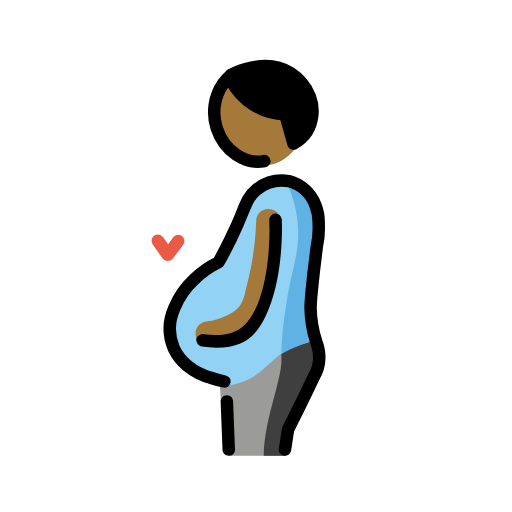
t = 0.00 s
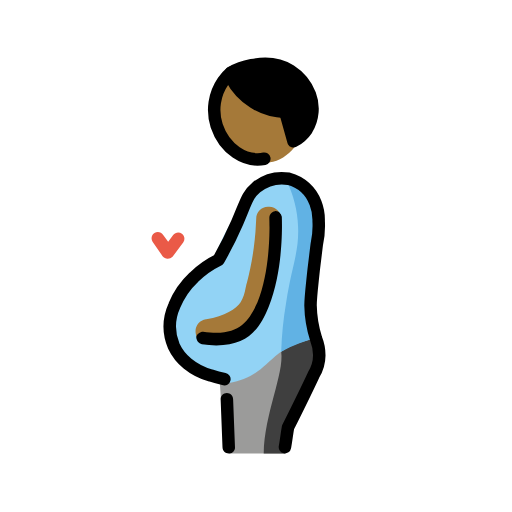
t = 0.48 s
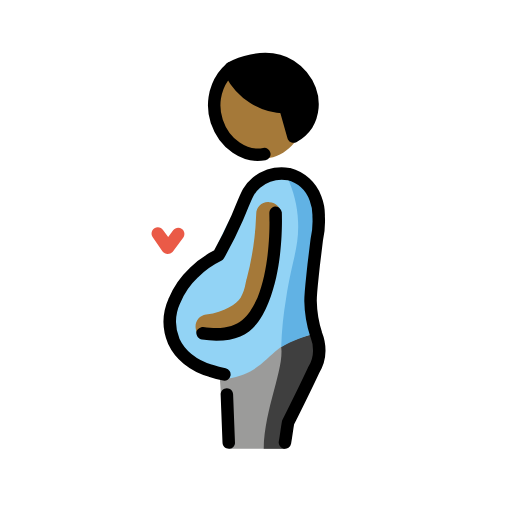
t = 1.43 s
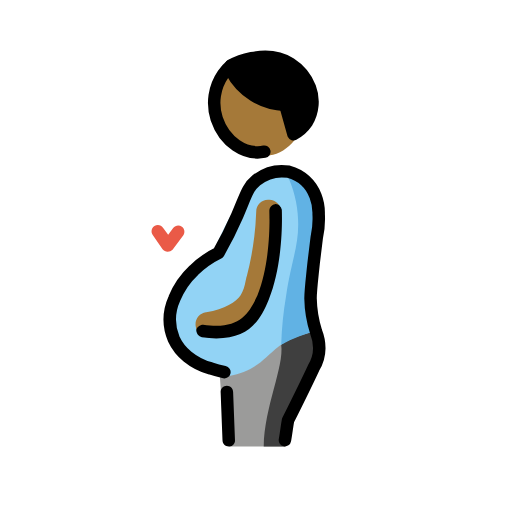
t = 1.90 s
t = 2.38 s: frame unchanged from t = 1.43 s, image omitted
t = 3.33 s: frame unchanged from t = 0.48 s, image omitted

The animated SVG that drew these frames (rendered in a browser with its animation timeline set to each time). Animation: 1 SMIL element (animateTransform=1); one cycle of 3.80 s, repeats indefinitely.

<?xml version='1.0' encoding='utf-8'?>
<svg xmlns="http://www.w3.org/2000/svg" id="emoji" viewBox="-5 -5 82 82" width="200" height="200" role="img">
  <title>OpenMoji: pregnant man: medium-dark skin tone</title><g><g id="color">
    <path fill="#9b9b9a" d="M46.0353,49.5c-5-1.2-11.6,6.1-15.9,6.1l.5,7.5,1.1,4.9h9l1-4.2,4.6-9.3c.5577-1.6418,.45-3.4367-.3-5Z" />
    <path fill="#3f3f3f" d="M40.0353,51.7c.4899,3.5368-2.7,9.9-2.8,16.3h3.4s.3-3.2,1-4.2c.7-1.1,4.1-9.3,4.1-9.3,0,0,1.7-4,.1-4.9-.6-.2-4.5,1.1-5.8,2.1Z" />
    <path fill="#92d3f5" d="M43.0353,43.5c-.4986-1.133-.6042-2.4001-.3-3.6,1.0357-3.4825,1.8705-7.0217,2.5-10.6,.1-2.1-3.2-4.4-3.2-4.4,0,0-5.7-5.8-13.1,12.6l-3.4,3.1c-1.2551,1.5103-2.1449,3.2897-2.6,5.2-.3009,1.3164-.3009,2.6836,0,4,.5378,1.7883,1.7117,3.3179,3.3,4.3,1.6436,1.0027,3.3468,1.9044,5.1,2.7,7.4-1.2,6.3-6.1,14.5-7.3l-2.8-6Z" />
    <path fill="#61b2e4" d="M40.9353,24.4c1.0907,2.25,1.7036,4.7015,1.8,7.2,.2,4.1-1,6.3-1.9,12.2-.4454,2.6122-.7127,5.2516-.8,7.9,1.8032-1.0389,3.7614-1.7817,5.8-2.2-.3-2.8-.6-5.7-.9-8.5,.3-4,.7-8,1-12.1-.2208-2.583-2.4081-4.5516-5-4.5Z" />
    <path fill="#ea5a47" d="M21.8353,36.8h0c-.3073-.0286-.5927-.1714-.8-.4l-1.6-2.3c-.3038-.4694-.1694-1.0962,.3-1.4,.4694-.3038,1.0962-.1694,1.4,.3l.8,1.1,.8-1.1c.3314-.4418,.9582-.5314,1.4-.2,.4418,.3314,.5314,.9582,.2,1.4l-1.7,2.3c-.2174,.2003-.5044,.308-.8,.3Z" />
  </g>
  <g id="skin">
    <path fill="#a57939" d="M32.2353,8.1c3.6-2.6,9.4-.9,11.1,3.3,1.6,3.8-.6,8.8-4.6,9.9-3.4266,.8846-6.9975-.7959-8.5-4-1.6-3.2-.8-7.3,2-9.2Z" />
    <path fill="#a57939" d="M28.3353,50.5c-1.0372,.0218-1.9128-.7662-2-1.8-.1491-1.0627,.5916-2.0451,1.6544-2.1942l.0456-.0058c3-.4,4.8-1.7,5.5-2.7,.4009-.7132,.6718-1.492,.8-2.3,.1-.3,.1-.6,.2-.8,.8798-3.3672,1.3828-6.8217,1.5-10.3-.0092-1.0463,.8315-1.9019,1.8777-1.9111,.0742-.0007,.1485,.0031,.2223,.0111,1.0753,.0229,1.9285,.9132,1.9056,1.9885-.0008,.0372-.0027,.0744-.0056,.1115-.1773,3.7492-.7471,7.4696-1.7,11.1-.1,.2-.1,.5-.2,.7-.2715,1.2205-.7089,2.3982-1.3,3.5-1.5,2.4-4.6,4.1-8.3,4.5,0,.1-.1,.1-.2,.1Z" />
  </g>
  <g id="hair">
    <path fill="#000000" d="M40.6353,13.4c-2.4196-.0264-4.7587-.8724-6.6353-2.4-.21-.1831-2.6-2.3013-2.0647-3.4,.2-.4115,.74-.5279,1.0647-.6,4.3771-.97,6.5657-1.4556,8.5353-.3,1.4394,.8727,2.5342,2.2147,3.1,3.8,.666,2.05,.3721,4.2911-.8,6.1-.5201,.6944-1.2084,1.245-2,1.6-.5-1.6-.8-3.2-1.2-4.8Z" />
  </g>
  <g id="line">
    <path fill="none" stroke="#000" stroke-linecap="round" stroke-linejoin="round" stroke-width="2" d="M40.6353,67c.2-1.1,.3-2.1,.5-3.2,1.4-2.8,2.8-5.6,4.1-8.4,.5781-.9315,.8894-2.0038,.9-3.1,.0018-.8907-.1679-1.7735-.5-2.6-.5638-1.746-.8671-3.5655-.9-5.4,0-1.3,.2-2.8,.5-5.7,.3-2.4,.5-4.1,.5-4.1,.2708-1.2135,.3717-2.4587,.3-3.7,.0293-.9904-.1407-1.9766-.5-2.9-.7124-1.9229-2.3169-3.3781-4.3-3.9-1.8535-.2929-3.7441,.2161-5.2,1.4-1.4385,1.1737-1.6496,2.4069-3.0353,5.6-.8923,2.0521-1.8937,4.0549-3,6-1.4642,.713-2.8031,1.6586-3.9647,2.8-1.3444,1.2601-2.4017,2.7949-3.1,4.5-.9317,2.0594-.9679,4.4129-.1,6.5,.5091,1.0896,1.2618,2.0476,2.2,2.8,1.0868,.8853,2.3473,1.5325,3.7,1.9,.7209,.243,1.4555,.4434,2.2,.6" />
    <path d="M31.6353,68c-.5518-.0012-.9988-.4482-1-1l-.3-7.7c0-.5523,.4477-1,1-1s1,.4477,1,1l.3,7.7c.0332,.5191-.3607,.9668-.8798,1-.04,.0026-.0802,.0026-.1202,0Z" />
    <path fill="none" stroke="#000" stroke-linecap="round" stroke-linejoin="round" stroke-width="2" d="M37.3353,20.8c-3.1,.6-6.4-1.6-7.6-5.2-.0075-.0228-.0227-.0665-.043-.1291-.7684-2.3911-.3831-5.0035,1.043-7.0709,.3615-.5176,.7864-.9879,1.2647-1.4" />
    <path fill="none" stroke="#000" stroke-linecap="round" stroke-linejoin="round" stroke-width="2" d="M32.0353,7.9c1.682,3.2201,4.9689,5.284,8.6,5.4" />
    <path fill="none" stroke="#000" stroke-linecap="round" stroke-linejoin="round" stroke-width="2" d="M32,7c.264-.1469,5.3761-2.8916,9.5353-.3,1.4139,.9017,2.5006,2.2338,3.1,3.8,.6974,1.8451,.5133,3.9077-.5,5.6-.5412,.8023-1.2755,1.4557-2.1353,1.9l-1.2647-4.5" />
    <path d="M29.6353,50.7c-.7699-.0212-1.5379-.088-2.3-.2-.5135-.1221-.882-.5725-.9-1.1,0-.5,.6-.9,1.1-.9,5.7,.8,7.2-1.5,8.7-4.7,2.3-5.7,1.9-13.4,1.9-13.5-.0141-.539,.3688-1.0071,.9-1.1,.5-.1,1,.4,1.1,.9,0,.3,.4,8.2-2.1,14.4-1.4,3.4-3.2,6.2-8.4,6.2Z" />
  </g>
<animateTransform attributeName="transform" type="translate" values="0 0;0 -1.5;0 0" dur="3.8s" repeatCount="indefinite" /></g></svg>
